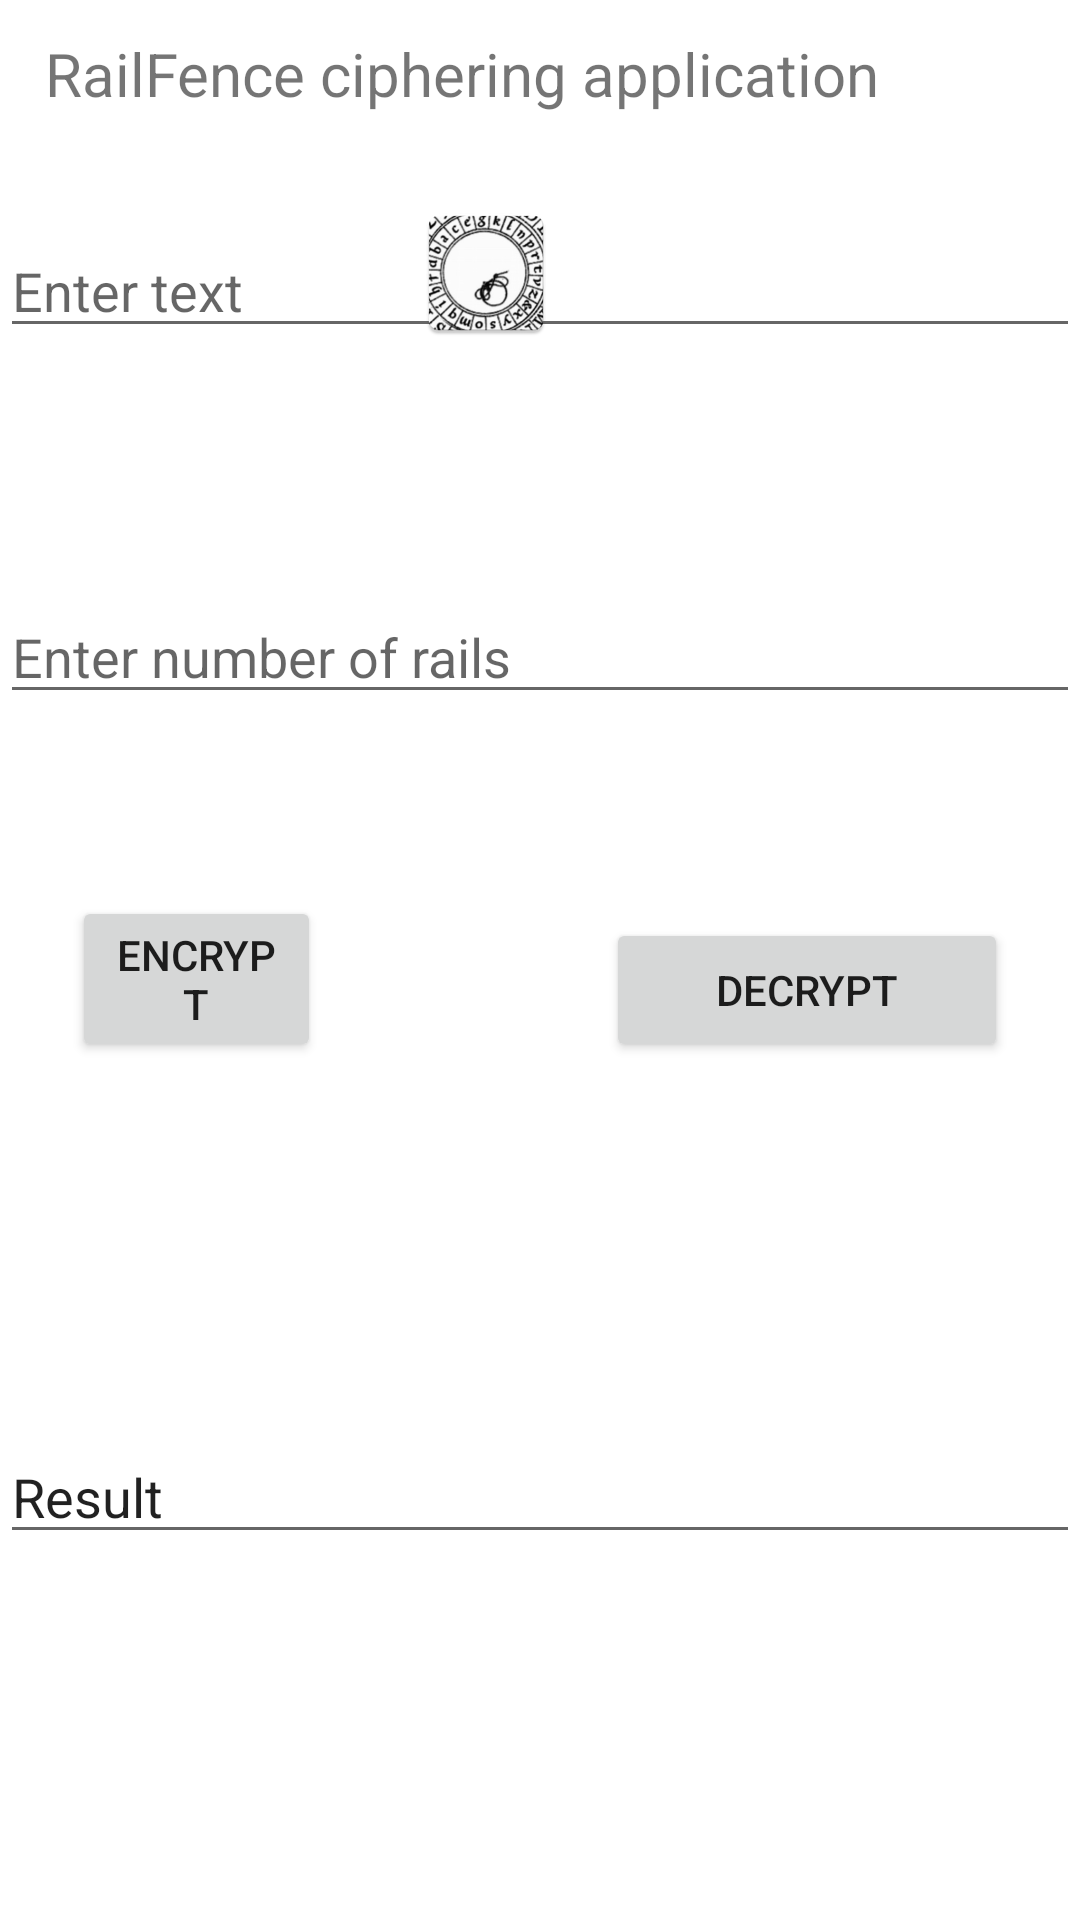

Reconstruct the res/layout file that produces this screen, plus the resources it refers to.
<!-- AndroidManifest.xml: application theme AppTheme -->
<!-- res/layout/activity_main.xml -->
<?xml version="1.0" encoding="utf-8"?>
<RelativeLayout xmlns:android="http://schemas.android.com/apk/res/android"
    xmlns:app="http://schemas.android.com/apk/res-auto"
    xmlns:tools="http://schemas.android.com/tools"
    android:layout_width="match_parent"
    android:layout_height="match_parent"
    tools:context=".MainActivity">

    <EditText
        android:id="@+id/inputText"
        android:layout_width="match_parent"
        android:layout_height="wrap_content"
        android:layout_alignParentBottom="true"
        android:layout_marginBottom="524dp"
        android:hint="Enter text" />

    <EditText
        android:id="@+id/rails"
        android:layout_width="match_parent"
        android:layout_height="wrap_content"
        android:layout_alignParentBottom="true"
        android:layout_marginBottom="402dp"
        android:hint="Enter number of rails"
        android:inputType="number" />

    <Button
        android:id="@+id/encryptButton"
        android:layout_width="134dp"
        android:layout_height="wrap_content"
        android:layout_alignParentStart="true"
        android:layout_alignParentEnd="true"
        android:layout_alignParentBottom="true"
        android:layout_marginStart="24dp"
        android:layout_marginLeft="22dp"
        android:layout_marginEnd="253dp"
        android:layout_marginBottom="286dp"
        android:text="Encrypt" />

    <Button
        android:id="@+id/decryptButton"
        android:layout_width="134dp"
        android:layout_height="wrap_content"
        android:layout_alignParentEnd="true"
        android:layout_alignParentBottom="true"
        android:layout_marginEnd="24dp"
        android:layout_marginBottom="286dp"
        android:text="Decrypt" />

    <EditText
        android:id="@+id/resultText"
        android:layout_width="match_parent"
        android:layout_height="wrap_content"
        android:layout_alignParentBottom="true"
        android:layout_marginBottom="122dp"
        android:text="Result"
        android:textSize="18sp" />

    <TextView
        android:id="@+id/textView"
        android:layout_width="322dp"
        android:layout_height="85dp"
        android:layout_alignParentTop="true"
        android:layout_alignParentEnd="true"
        android:layout_centerHorizontal="true"
        android:layout_marginTop="11dp"
        android:layout_marginEnd="52dp"
        android:text="RailFence ciphering application"
        android:textAlignment="center"
        android:textSize="20sp" />

    <ImageView
        android:id="@+id/imageView"
        android:layout_width="wrap_content"
        android:layout_height="wrap_content"
        android:layout_alignParentTop="true"
        android:layout_alignParentEnd="true"
        android:layout_marginTop="67dp"
        android:layout_marginEnd="174dp"
        app:srcCompat="@mipmap/image" />

</RelativeLayout>
<!-- resources referenced by this layout -->
<resources>
  <!-- mipmap image: webp bitmap (mipmap-hdpi, 3398 bytes) -->
</resources>
